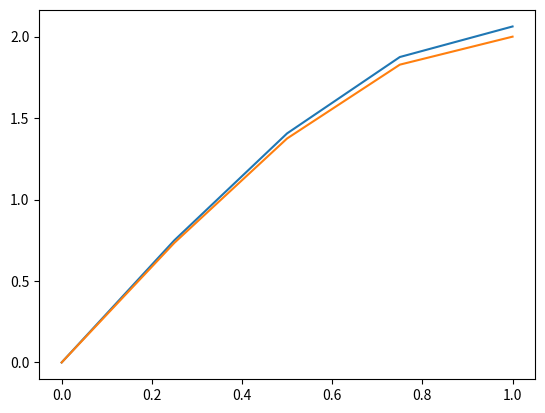
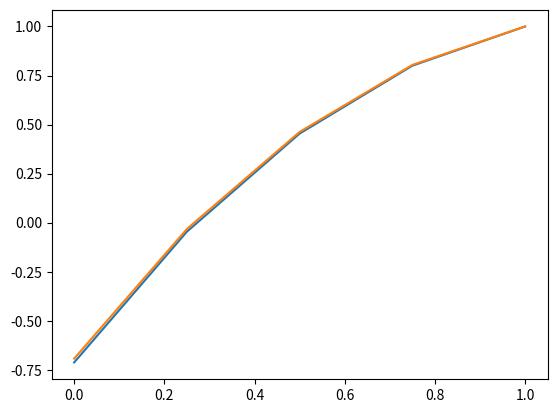

Source code (Python) for these figures, in order:

from enum import Enum
import math
import numpy as np
import matplotlib.pyplot as plt

class BoundaryCondition(Enum):
	Dirichlet = 0
	Neumann = 1


def Errornorm( u_e , u_h ):
	u_h = np.asarray(u_h)
	# ERRORNORM This function computes L2 error
	# Computes an estimated distance between the
	# exact solution and the numerical solution .
	# The integral is approximated with three - point
	# Gauss - Legendre quadrature rule
	# u_e : Exact solution ( function )
	# u_h : Numerical solution ( vector of nodal values )
	n = len ( u_h ) # number of subintervals
	h = 1.0 / ( n - 1) # length of subintervals
	# rule for reference interval [0 , 1]
	t = np.asarray([ (1 - math.sqrt (3/5)) / 2 , 1 / 2 , (1 + math.sqrt (3/5)) / 2 ])
	w = np.asarray([ 5/18 , 8/18 , 5/18 ])
	e2 = 0
	for i  in range(0,n-1):
		# evaluate at quadrature points
		points = (i) * h + h * t
		v_e = [u_e(x) for x in points]
		v_h = (1 - t ) * u_h[i] + t * u_h[i+1]
		# square difference and sum with weights
		e2 += sum(np.power(v_e - v_h,2) * w)
	return  math.sqrt ( h * abs( e2 ) )

def trapazoid(a,b,h):
	return (a+b) / (2*h) 

def LoadVector(N, f):
	h = 1 / (N-1)
	b = np.zeros(N)

	b[0] = f[0]/2.0*h
	for i in range(1,N-1):
		b[i] = f[i]*h
	n=N-1
	b[n] = f[n]/2.0*h
	return b



def StiffnessMatrix(N, c):
	h = 1 / (N-1)
	#print(h)
	A = np.zeros((N,N))

	A[0,0] = trapazoid(c[0],c[1],h)
	A[0,1] = -trapazoid(c[0],c[1],h)

	A[1,0] = -trapazoid(c[0],c[1],h)
	for i in range(1,N-1):
		A[i,i] = trapazoid(c[i-1],c[i],h) + trapazoid(c[i],c[i+1],h)
		A[i+1,i] = -trapazoid(c[i],c[i+1],h)
		A[i,i+1] = -trapazoid(c[i],c[i+1],h)

	n=N-1
	A[n,n] = trapazoid(c[n-1],c[n],h)
	return A

def ApplyBoundary(A,b,b_left,b_right,h):
	

	#applying left side
	val,type=b_left
	if type == BoundaryCondition.Neumann:
		b[0] -= val
	else: #BoundaryCondition.Dirichlet
		b[0] = val
		A[0,0] = 1
		A[0,1] = 0

	#applying right side
	val,type=b_right
	if type == BoundaryCondition.Neumann:
		b[-1] += val
	else: #BoundaryCondition.Dirichlet
		b[-1] = val
		A[-1,-1] = 1
		A[-1,-2] = 0
	
	
	return A,b


N = 5
X = np.linspace(0,1,N)
h = 1 / (N-1)

# -(cu')' = f

print("Exercise 1")

U_2_der = lambda x : 6*x # -u'' = 6x 
U = lambda x : - math.pow(x,3) + 3*x # u = -x^3 + 3x

f_function = U_2_der 
c_function = lambda x : 1 


solution = [U(x) for x in X]
f = [f_function(x) for x in X]
c = [c_function(x) for x in X]


print("N:",N)
print("c:",c)
print("f:",f)
print("Exact solution:", np.asarray(solution))

bound_a = (0,BoundaryCondition.Dirichlet)
bound_b = (0,BoundaryCondition.Neumann)

A_matrix = StiffnessMatrix(N, c)
b_vector = LoadVector(N, f)

A_matrix, b_vector = ApplyBoundary(A_matrix,b_vector,bound_a,bound_b,h)

print("A_matrix:",A_matrix)
print("b_vector:",b_vector)


ans = np.linalg.solve(A_matrix, b_vector)
#print(np.allclose(np.dot(A_matrix, ans), b_vector))


print("u_h:",ans)
print("Errornorm:",Errornorm(U,ans))



plt.figure("Exercise 1")
plt.plot(X,ans)
plt.plot(X,solution)

print("-----------------------------")

Ns = [4,8,16,32,64]

# building table:
last_diff = None
r = None
for n in Ns:
	n+=1 # because
	XX = np.linspace(0,1,n)
	h = 1 / (n-1)

	solution = [U(x) for x in X]
	f = [f_function(x) for x in XX]
	c = [c_function(x) for x in XX]

	A_matrix = StiffnessMatrix(n, c)
	b_vector = LoadVector(n, f)
	A_matrix, b_vector = ApplyBoundary(A_matrix,b_vector,bound_a,bound_b,h)
	ans = np.linalg.solve(A_matrix, b_vector)
	error = Errornorm(U,ans)
	if last_diff is None:
		last_diff = error
	else:
		r = math.log2(error/last_diff)*-1 ## hehe
		last_diff = error
	print("n-1:",n-1,"Errornorm:",error,"Rate:",r)
print("-----------------------------")


# Exercise 2
print("Exercise 2")


h = 1 / (N-1)
f_function = lambda x : 4*x
c_function = lambda x : 1+x 

U = lambda x: 2*x - math.pow(x,2) + math.log(1+x) - math.log(2)

solution = [U(x) for x in X]
f = [f_function(x) for x in X]
c = [c_function(x) for x in X]




print("N:",N)
print("c:",c)
print("f:",f)
print("Exact solution:", np.asarray(solution))

bound_a = (3,BoundaryCondition.Neumann)
bound_b = (1,BoundaryCondition.Dirichlet)

A_matrix = StiffnessMatrix(N, c)
b_vector = LoadVector(N, f)

A_matrix, b_vector = ApplyBoundary(A_matrix,b_vector,bound_a,bound_b,h)

print("A_matrix:",A_matrix)
print("b_vector:",b_vector)


ans = np.linalg.solve(A_matrix, b_vector)
#print(np.allclose(np.dot(A_matrix, ans), b_vector))

print("u_h:",ans)
print("Errornorm:",Errornorm(U,ans))

plt.figure("Exercise 2")
plt.plot(X,ans)
plt.plot(X,solution)

plt.show()